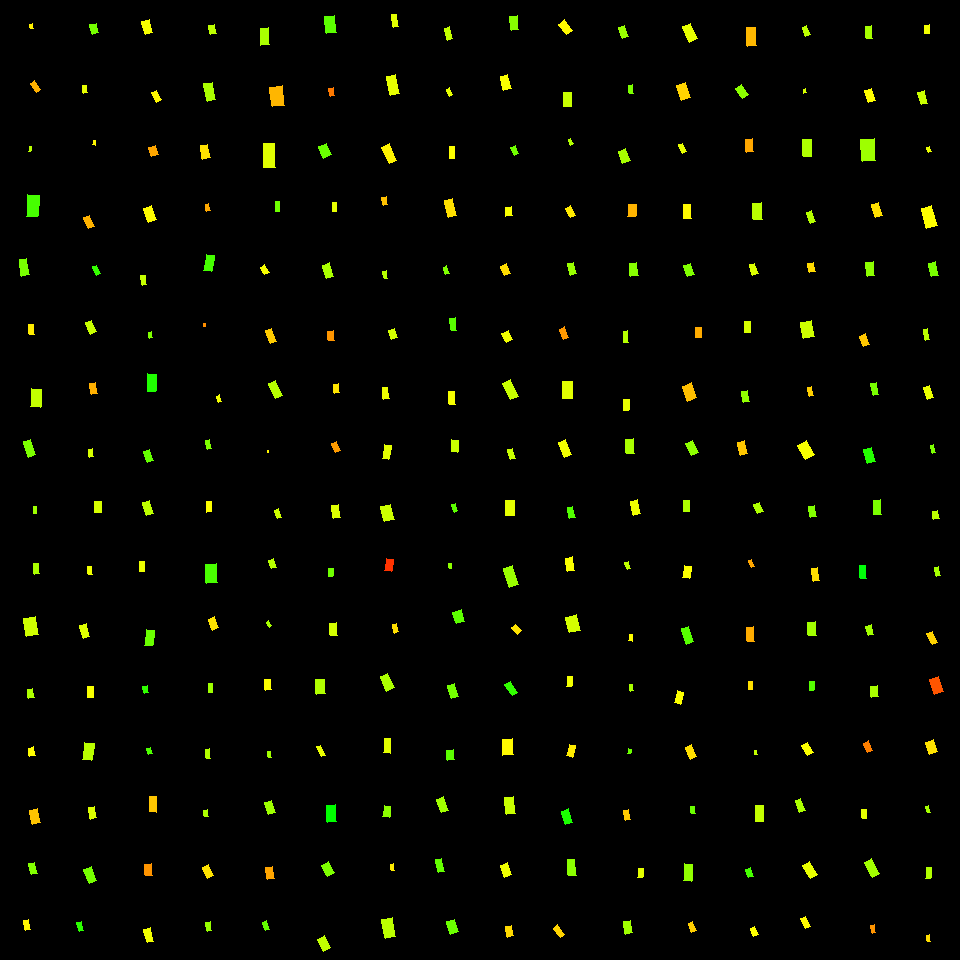

The file beside this chart, header and first rows:
, angleRotated, color, length, logWidthLengthRatio, x, y, centerX, centerY, width, lengthRotatedProjectX, widthRotatedProjectX, lengthRotatedProjectY, widthRotatedProjectY, vertexRightBottom, vertexRightTop, vertexLeftBottom, vertexLeftTop
0, 1.373, 0.1573, 4.531, -0.5641, 31.34, 26.15, 30, 30, 2.577, 0.8894, 2.527, 4.442, 0.5059, (33, 28), (30, 28), (32, 23), (29, 24)
1, 0.9675, 0.1156, 10.71, -0.821, 35.63, 86.69, 30, 90, 4.714, 6.079, 3.882, 8.823, 2.675, (40, 89), (36, 92), (34, 80), (30, 83)
2, 1.735, 0.2134, 5.146, -0.7264, 29.99, 148.8, 30, 150, 2.489, -0.8416, 2.455, 5.077, -0.407, (30, 151), (28, 151), (31, 146), (29, 146)
3, 1.637, 0.287, 21.33, -0.6008, 32.8, 205.8, 30, 210, 11.7, -1.408, 11.67, 21.29, -0.7722, (37, 216), (26, 216), (39, 195), (27, 194)
4, 1.425, 0.2547, 16.94, -0.8057, 24.46, 267.1, 30, 270, 7.567, 2.465, 7.487, 16.76, 1.101, (29, 274), (21, 276), (26, 258), (19, 259)
5, 1.477, 0.1544, 9.711, -0.6551, 31.72, 329.4, 30, 330, 5.044, 0.9089, 5.022, 9.669, 0.4721, (34, 334), (29, 334), (33, 324), (28, 324)
6, 1.62, 0.2055, 18.3, -0.6134, 35.98, 398, 30, 390, 9.91, -0.9058, 9.898, 18.28, -0.4905, (40, 407), (30, 406), (41, 389), (31, 388)
7, 1.22, 0.2516, 16.72, -0.8042, 29.45, 448.2, 30, 450, 7.482, 5.742, 7.027, 15.71, 2.569, (35, 454), (28, 457), (30, 439), (23, 441)
8, 1.583, 0.23, 6.921, -0.6751, 34.95, 510, 30, 510, 3.524, -0.0813, 3.523, 6.92, -0.04139, (36, 513), (33, 513), (36, 506), (33, 506)
9, 1.46, 0.2212, 10.55, -0.7366, 36.48, 568.6, 30, 570, 5.052, 1.162, 5.021, 10.49, 0.5565, (39, 573), (34, 574), (38, 563), (33, 563)
10, 1.408, 0.1975, 17.85, -0.453, 30.99, 626.4, 30, 630, 11.35, 2.885, 11.2, 17.62, 1.834, (38, 634), (26, 636), (35, 616), (23, 618)
11, 1.428, 0.219, 9.388, -0.5291, 30.86, 693.7, 30, 690, 5.53, 1.338, 5.474, 9.292, 0.7884, (34, 697), (28, 698), (32, 688), (27, 689)
12, 1.355, 0.166, 8.849, -0.404, 31.91, 751.9, 30, 750, 5.908, 1.894, 5.771, 8.644, 1.264, (35, 755), (29, 756), (33, 746), (28, 748)
13, 1.328, 0.1283, 14.14, -0.5339, 35.05, 816.2, 30, 810, 8.293, 3.399, 8.05, 13.73, 1.993, (40, 822), (32, 824), (37, 808), (29, 810)
14, 1.351, 0.248, 11.03, -0.5665, 33.04, 868.6, 30, 870, 6.261, 2.403, 6.111, 10.77, 1.364, (37, 873), (31, 874), (34, 862), (28, 863)
15, 1.434, 0.1607, 10.27, -0.6901, 26.99, 924.8, 30, 930, 5.151, 1.401, 5.103, 10.17, 0.7025, (30, 929), (25, 930), (28, 919), (23, 920)
16, 1.344, 0.2556, 9.635, -0.418, 94.08, 28.78, 90, 30, 6.343, 2.166, 6.181, 9.388, 1.426, (98, 32), (92, 34), (96, 23), (89, 24)
17, 1.461, 0.1814, 7.302, -0.6232, 84.86, 89.39, 90, 90, 3.916, 0.8018, 3.892, 7.258, 0.43, (87, 92), (83, 93), (86, 85), (82, 85)
18, 1.666, 0.161, 4.111, -0.6445, 94.25, 142.9, 90, 150, 2.158, -0.3913, 2.148, 4.092, -0.2054, (95, 145), (92, 144), (95, 140), (93, 140)
19, 1.141, 0.1164, 12.23, -0.6783, 88.97, 222, 90, 210, 6.206, 5.094, 5.642, 11.12, 2.585, (94, 226), (88, 228), (89, 215), (83, 217)
20, 1.132, 0.2993, 9.008, -0.6989, 96.21, 270.1, 90, 270, 4.479, 3.824, 4.055, 8.156, 1.901, (100, 273), (96, 275), (96, 265), (92, 266)
21, 1.157, 0.2022, 12.32, -0.6184, 91.23, 327.1, 90, 330, 6.636, 4.947, 6.077, 11.28, 2.666, (96, 331), (90, 334), (91, 320), (85, 322)
22, 1.405, 0.1155, 11.55, -0.7355, 93.65, 388.7, 90, 390, 5.537, 1.904, 5.461, 11.39, 0.9126, (97, 393), (91, 394), (95, 382), (89, 383)
23, 1.407, 0.1921, 7.97, -0.5784, 91.1, 452.8, 90, 450, 4.47, 1.303, 4.41, 7.863, 0.7309, (93, 456), (89, 457), (92, 448), (88, 449)
24, 1.577, 0.1916, 11.24, -0.5104, 98.01, 506.8, 90, 510, 6.745, -0.07177, 6.745, 11.24, -0.04308, (101, 512), (94, 512), (101, 501), (94, 501)
25, 1.445, 0.1763, 7.824, -0.6119, 89.76, 570.5, 90, 570, 4.243, 0.984, 4.21, 7.762, 0.5336, (92, 574), (88, 574), (91, 566), (87, 566)
26, 1.307, 0.1877, 13.29, -0.6233, 84.82, 631, 90, 630, 7.127, 3.468, 6.881, 12.83, 1.86, (89, 636), (83, 638), (86, 623), (79, 625)
27, 1.545, 0.1706, 11.14, -0.6537, 90.53, 691.8, 90, 690, 5.792, 0.2914, 5.79, 11.13, 0.1515, (93, 697), (87, 697), (93, 686), (87, 686)
28, 1.7, 0.2112, 17.43, -0.6135, 88.44, 751.4, 90, 750, 9.436, -2.244, 9.358, 17.28, -1.215, (91, 760), (82, 759), (94, 743), (84, 742)
29, 1.384, 0.1894, 11.89, -0.6234, 92.49, 812.7, 90, 810, 6.372, 2.205, 6.262, 11.68, 1.182, (96, 817), (90, 819), (94, 806), (88, 807)
30, 1.172, 0.2559, 14.98, -0.6301, 90.23, 875.1, 90, 870, 7.977, 5.813, 7.352, 13.8, 3.096, (96, 880), (89, 883), (91, 866), (83, 869)
31, 1.294, 0.3051, 9.022, -0.6877, 80.16, 926.5, 90, 930, 4.536, 2.465, 4.363, 8.678, 1.239, (83, 930), (79, 931), (81, 921), (76, 922)
32, 1.313, 0.1715, 13.52, -0.5309, 147.4, 27.36, 150, 30, 7.949, 3.452, 7.685, 13.07, 2.03, (152, 32), (145, 34), (149, 19), (141, 21)
33, 1.08, 0.1618, 10.64, -0.6818, 156.7, 96.18, 150, 90, 5.379, 5.009, 4.745, 9.383, 2.533, (161, 99), (156, 102), (156, 90), (151, 92)
34, 1.25, 0.1089, 9.98, -0.3423, 153.6, 150.9, 150, 150, 7.087, 3.15, 6.725, 9.469, 2.237, (158, 154), (151, 156), (155, 145), (148, 147)
35, 1.25, 0.1652, 15.12, -0.6226, 149.8, 214, 150, 210, 8.113, 4.771, 7.699, 14.35, 2.56, (156, 219), (148, 222), (151, 205), (143, 208)
36, 1.411, 0.2036, 9.445, -0.7425, 143.9, 280.2, 150, 270, 4.495, 1.504, 4.438, 9.324, 0.7156, (146, 284), (142, 285), (145, 275), (140, 275)
37, 1.35, 0.2499, 5.823, -0.5744, 150.2, 335, 150, 330, 3.279, 1.275, 3.199, 5.682, 0.7181, (152, 337), (149, 338), (151, 331), (148, 332)
38, 1.608, 0.3126, 17.37, -0.6972, 151.8, 382.5, 150, 390, 8.651, -0.6517, 8.645, 17.36, -0.3245, (155, 391), (147, 391), (156, 374), (147, 373)
39, 1.246, 0.2678, 12.03, -0.565, 148.4, 456.2, 150, 450, 6.835, 3.837, 6.478, 11.4, 2.181, (153, 460), (147, 462), (149, 449), (143, 451)
40, 1.253, 0.2098, 14.03, -0.6565, 148, 508, 150, 510, 7.275, 4.38, 6.912, 13.33, 2.272, (153, 513), (146, 515), (149, 500), (142, 502)
41, 1.563, 0.1791, 10.37, -0.603, 142, 566.7, 150, 570, 5.676, 0.08147, 5.676, 10.37, 0.04457, (144, 571), (139, 571), (144, 561), (139, 561)
42, 1.689, 0.2639, 15.66, -0.6858, 149.2, 637.7, 150, 630, 7.887, -1.844, 7.832, 15.55, -0.9288, (152, 645), (144, 645), (154, 630), (146, 629)
43, 1.371, 0.3018, 7.842, -0.5794, 145.7, 689.5, 150, 690, 4.393, 1.555, 4.306, 7.686, 0.8711, (148, 692), (144, 693), (147, 685), (142, 686)
44, 1.251, 0.2811, 6.3, -0.4909, 149.4, 750.7, 150, 750, 3.856, 1.978, 3.661, 5.981, 1.211, (152, 753), (148, 754), (150, 747), (146, 748)
45, 1.592, 0.1296, 15.39, -0.7169, 153.1, 804.3, 150, 810, 7.516, -0.3259, 7.514, 15.39, -0.1591, (156, 812), (149, 811), (156, 796), (149, 796)
46, 1.473, 0.09735, 11.65, -0.591, 148.6, 869.8, 150, 870, 6.453, 1.138, 6.422, 11.6, 0.6301, (152, 875), (145, 875), (151, 863), (144, 864)
47, 1.307, 0.1757, 14.18, -0.6928, 148.6, 935.2, 150, 930, 7.09, 3.695, 6.845, 13.69, 1.848, (153, 941), (147, 942), (150, 927), (143, 929)
48, 1.348, 0.2093, 9.664, -0.4175, 212.6, 29.45, 210, 30, 6.366, 2.14, 6.208, 9.425, 1.409, (216, 33), (210, 34), (214, 24), (208, 25)
49, 1.371, 0.2213, 17.54, -0.7065, 209.6, 91.66, 210, 90, 8.653, 3.473, 8.481, 17.19, 1.714, (215, 99), (207, 101), (212, 82), (203, 83)
50, 1.37, 0.1474, 13.63, -0.5693, 205.1, 151.9, 210, 150, 7.712, 2.712, 7.558, 13.35, 1.535, (210, 157), (202, 159), (207, 144), (200, 145)
51, 1.345, 0.1103, 6.764, -0.6096, 207.6, 207.7, 210, 210, 3.676, 1.512, 3.583, 6.592, 0.8218, (210, 210), (206, 211), (208, 203), (205, 204)
52, 1.734, 0.2881, 16.08, -0.7283, 209.1, 263.1, 210, 270, 7.762, -2.606, 7.659, 15.87, -1.258, (211, 271), (203, 270), (214, 255), (206, 254)
53, 1.605, 0.09312, 2.658, -0.715, 204.5, 324.7, 210, 330, 1.3, -0.0898, 1.3, 2.657, -0.04393, (205, 326), (203, 326), (205, 323), (203, 323)
54, 1.181, 0.174, 6.729, -0.6563, 219.1, 398.8, 210, 390, 3.491, 2.556, 3.229, 6.225, 1.326, (221, 401), (218, 402), (219, 394), (216, 396)
55, 1.376, 0.2496, 8.965, -0.7843, 208.4, 444.3, 210, 450, 4.092, 1.731, 4.015, 8.796, 0.7902, (211, 448), (207, 449), (209, 439), (205, 440)
56, 1.543, 0.1673, 10.42, -0.745, 208.8, 506.8, 210, 510, 4.949, 0.2903, 4.947, 10.42, 0.1378, (211, 511), (206, 512), (211, 501), (206, 501)
57, 1.49, 0.2854, 18.72, -0.5258, 211.3, 573.4, 210, 570, 11.07, 1.508, 11.03, 18.66, 0.8911, (217, 582), (206, 583), (216, 563), (205, 564)
58, 1.164, 0.1493, 11.52, -0.5385, 213.4, 623.6, 210, 630, 6.725, 4.556, 6.177, 10.58, 2.659, (218, 627), (212, 630), (214, 616), (208, 619)
59, 1.591, 0.2299, 9.247, -0.811, 210.3, 687.8, 210, 690, 4.109, -0.1896, 4.108, 9.245, -0.08425, (212, 692), (208, 692), (212, 683), (208, 683)
... 196 more rows
